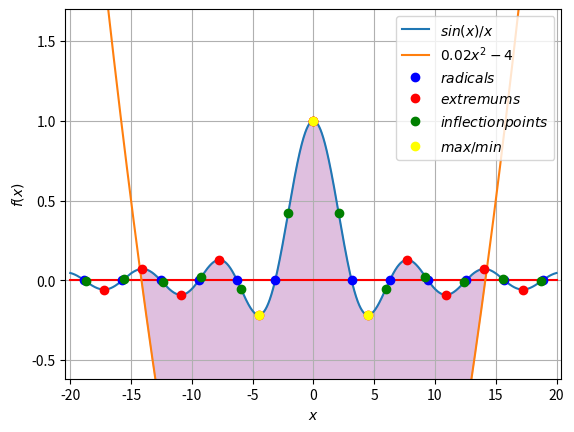

Reproduce this figure in Python.
# -*- coding: utf-8 -*-
from math import sqrt, sin, cos, pi
import matplotlib.pyplot as plt
import numpy as np

def func(x):
    if x == 0:
        return 1
    y = sin(x)/x
    return y

def func2(x):
    y = 0.02*x**2-4
    return y

def func2func(x):
    return func(x) - func2(x)

def fi(x):
    yi = (func(x+0.00001)-func(x))/0.00001
    return yi

def fi2(x):
    yii = (fi(x+0.00001)-fi(x))/0.00001
    return yii
    

def Test():
   a,b,h,eps,epsy,maxiter = -20,20,1,1e-8,1,100
   return(a,b,h,eps,epsy,maxiter)

def Input():
    a = float(input('Введите нижнюю границу интервала: '))
    b = float(input('Введите верхнюю границу интервала: '))
    h = float(input('Введите шаг h: '))
    eps = float(input('Введите точность eps для x: '))
    epsy = float(input('Введите точность eps для F(x): '))
    maxiter = int(input('Введите максимальное число итераций: ')) 
    return(a,b,h,eps,epsy,maxiter)
    

def ErrorTab():
    print()
    print('{:^60}'.format("ТАБЛИЦА ОШИБОК"))
    print()
    print('{:^15}'.format('Код ошибки'),'{:^45}'.format('Описание ошибки'))
    print('-'*70)
    print('{:^15}'.format('0'),'{:<45}'.format('Значение на отрезке получено верно'))
    print('-'*70)
    print('{:^15}'.format('1'),'{:<45}'.format('Превышено максимальное количество итераций'))
    print('-'*70)
    print('{:^15}'.format('2'),'{:<45}'.format('Неустойчивость метода относительно ошибок округления'))

def Graph(X,a,b,h):
    MAXMIN = []
    xper = np.arange(min(Xp),max(Xp),0.01)
    x1 = np.arange(a,b,0.001) # Массив от а до б с шагом
    y1 = [func(i) for i in x1]
    yper1 = [func(i) for i in xper]
    y2 = [func2(i) for i in x1]
    yper2 = [func2(i) for i in xper]
    plt.plot([a,b],[0,0],color='red')
    plt.plot(x1,y1,label='$sin(x)/x$')
    plt.legend()
    plt.plot(x1,y2,label='$0.02x^2-4$')
    plt.legend()
    plt.grid(True)
    plt.xlabel('$x$')
    plt.ylabel('$f(x)$')
    plt.fill_between(xper,yper1,yper2,color = 'purple',alpha = 0.25)
    plt.axis([a-0.4,b+0.4,min(y1)-0.4,max(y1)+0.7]) # границы осей
    if abs(a-b)/h <20:
        plt.xticks(np.arange(a,b,h)) # засечки на осях
    Y = [func(i) for i in X]
    plt.plot(X,Y,'go',color='blue',label='$radicals$')
    plt.legend()
    Yi = [func(i) for i in Xi]
    plt.plot(Xi,Yi,'go',color='red',label='$extremums$')
    plt.legend()
    for i in range(len(Xi)):
        if (func(Xi[i]) == max(Yi)):
            MAXMIN.append(Xi[i])
        if (func(Xi[i]) == min(Yi)):
            MAXMIN.append(Xi[i])
            MAXMIN.append(Xi[i]*(-1.001))
    Yt = [func(i) for i in Xt]
    plt.plot(Xt,Yt,'go',color='green',label='$inflection points$')
    plt.legend()
    MAXmin = [func(i) for i in MAXMIN]
    plt.plot(MAXMIN,MAXmin,'go',color='yellow',label='$max/min$')
    plt.legend()
    plt.show()

def Main(m,n,eps,h,X,q,func):
    errorCode = 0
    if func(m)*func(n)<0:
        const = (1+ sqrt(5))/2
        m0,n0 = m,n
        k = 0
        x1 = n0 - (n0-m0)/const
        x2 = m + (n0-m0)/const
        y1 = func(x1)
        y2 = func(x2)
        diff = abs(n0-m0)
        while abs(n0-m0) > eps:
            #print('n0 =', n0,'\nm0=', m0)
            if abs(n0-m0) > diff:
                errorCode = 2
                break
            else:
                diff = abs(n0-m0)
            diff = abs(n0-m0)

            if k>= maxiter:
                errorCode = 1
                break
            k += 1
            if abs(y1)<abs(y2):
                n0 = x2
                x2 = x1
                x1 = m0 + (n0-x2)
                y1 = func(x1)
                y2 = func(x2)
            else:
                m0 = x1
                x1 = x2
                x2 = n0 - (x1-m0)
                y2 = func(x2)
                y1 = func(x1)
        x = (m0+n0)/2
        y = func(x)
        X.append(x)
        
        print('-'*65)
        q += 1
        print('{:^8}'.format(q),'{:^5}'.format(m), '{:^5}'.format(n),\
         '{:^12}'.format('{:0.7f}'.format(x)),'{:^11}'.format('{:0.1e}'.format(y)),\
         '{:^9}'.format(k),'{:^6}'.format(errorCode))
    elif func(m) == 0:
        x = m
        y = func(x)
        k = 0
        X.append(x)
        print('-'*65)
        q += 1
        print('{:^8}'.format(q),'{:^5}'.format(m), '{:^5}'.format(n),\
         '{:^12}'.format('{:0.7f}'.format(x)),'{:^11}'.format('{:0.1e}'.format(y)),\
         '{:^9}'.format(k),'{:^6}'.format(errorCode))
    else:
        m+=h
        n+=h
    return q

def Extrem(m,n,eps,h,X,q,func):
    if func(m)*func(n)<0:
        const = (1+ sqrt(5))/2
        m0,n0 = m,n
        k = 0
        x1 = n0 - (n0-m0)/const
        x2 = m + (n0-m0)/const
        y1 = func(x1)
        y2 = func(x2)
        diff = abs(n0-m0)
        while abs(n0-m0) > eps:
            #print('n0 =', n0,'\nm0=', m0)
            if abs(n0-m0) > diff:
                errorCode = 2
                break
            else:
                diff = abs(n0-m0)
            diff = abs(n0-m0)

            if k>= maxiter:
                errorCode = 1
                break
            k += 1
            if abs(y1)<abs(y2):
                n0 = x2
                x2 = x1
                x1 = m0 + (n0-x2)
                y1 = func(x1)
                #print(x1)
                y2 = func(x2)
            else:
                m0 = x1
                x1 = x2
                x2 = n0 - (x1-m0)
                y2 = func(x2)
                y1 = func(x1)
        x = (m0+n0)/2
        y = func(x)
        X.append(x)

def trapecia(h,n):
    mass = []
    for i in range(n):
        mass.append(min(Xp)+h*i)
    summa = 0
    for i in range(len(mass)):
        summa += abs(func2func(mass[i]))
    Int = summa * h
    return(Int)





#######ТЕЛО ПРОГРАММЫ########
X,Xi,Xp,Xt =[],[0],[],[]
#a,b,h,eps,epsy,maxiter = Input()
a,b,h,eps,epsy,maxiter = Test()
kol = int((b-a)/h)
qq,qqq,qqqq,qqqqq = 0,0,0,0
m = a
n = a+h
print('{:^60}'.format("ТАБЛИЦА КОРНЕЙ"))
print('{:^8}'.format('Номер'),'{:^5}'.format('A'),\
'{:^5}'.format('B'),'{:^12}'.format('x'),'{:^11}'.format('F(x)'),\
'{:^9}'.format('Итераций'),'{:^6}'.format('Ошибка'))
for i in range(kol):
    qq = Main(m,n,eps,h,X,qq,func)
    qqq = Extrem(m,n,eps,h,Xi,qqq,fi)
    qqqq = Extrem(m,n,eps,h,Xp,qqqq,func2func)
    qqqqq = Extrem(m,n,eps,h,Xt,qqqqq, fi2)
    #print(m,n,x,y)
    m += h
    n += h
# для последнего отрезка, длина которого меньше шага
if (b-a) % h != 0:
    m = a+kol*h
    n = b
    qq = Main(m,n,eps,h,X,qq,func)
    qqq = Extrem(m,n,eps,h,Xi,qqq,fi)
    qqqq = Extrem(m,n,eps,h,Xp,qqqq,func2func)
    qqqqq = Extrem(m,n,eps,h,Xt,qqqqq, fi2)
#ErrorTab()

n = 1000
step = (max(Xp)-min(Xp))/n
print("\nПлощадь закрашенной области:",'{:3.5f}'.format(trapecia(step,n)))
Graph(X,a,b,h)

